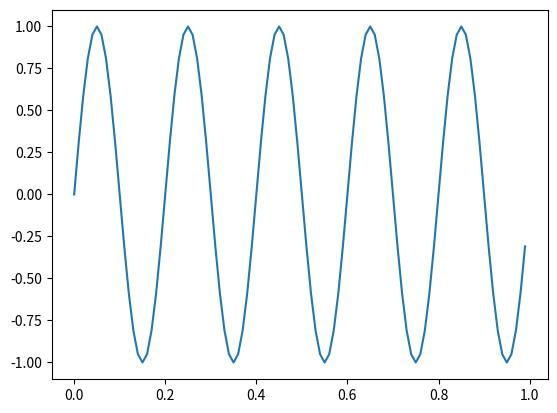
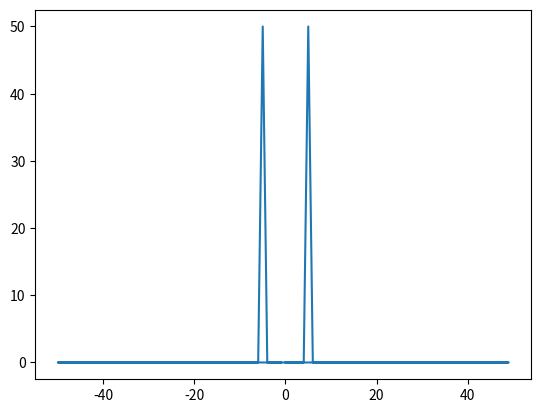

The script that saved these images, in order:
import numpy as np
import matplotlib.pyplot as plt
sample_frequency=100;
duration=1 

t=np.arange(0,duration,1/sample_frequency)
signal= np.sin(2*np.pi*5*t)

signal_fft = np.fft.fft(signal)
signal_absolute = np.abs(signal_fft)
signal_frequency = np.fft.fftfreq(len(signal),1/sample_frequency)
print("Sine Wave Signal",signal[0:10])
print("-------------------------------------------------------------------------")
print("fft signal",signal_fft[0:10])
plt.plot(t,signal,label="Sin wawe")
plt.show()
plt.plot(signal_frequency,signal_absolute,label="fft signal")
plt.show()
